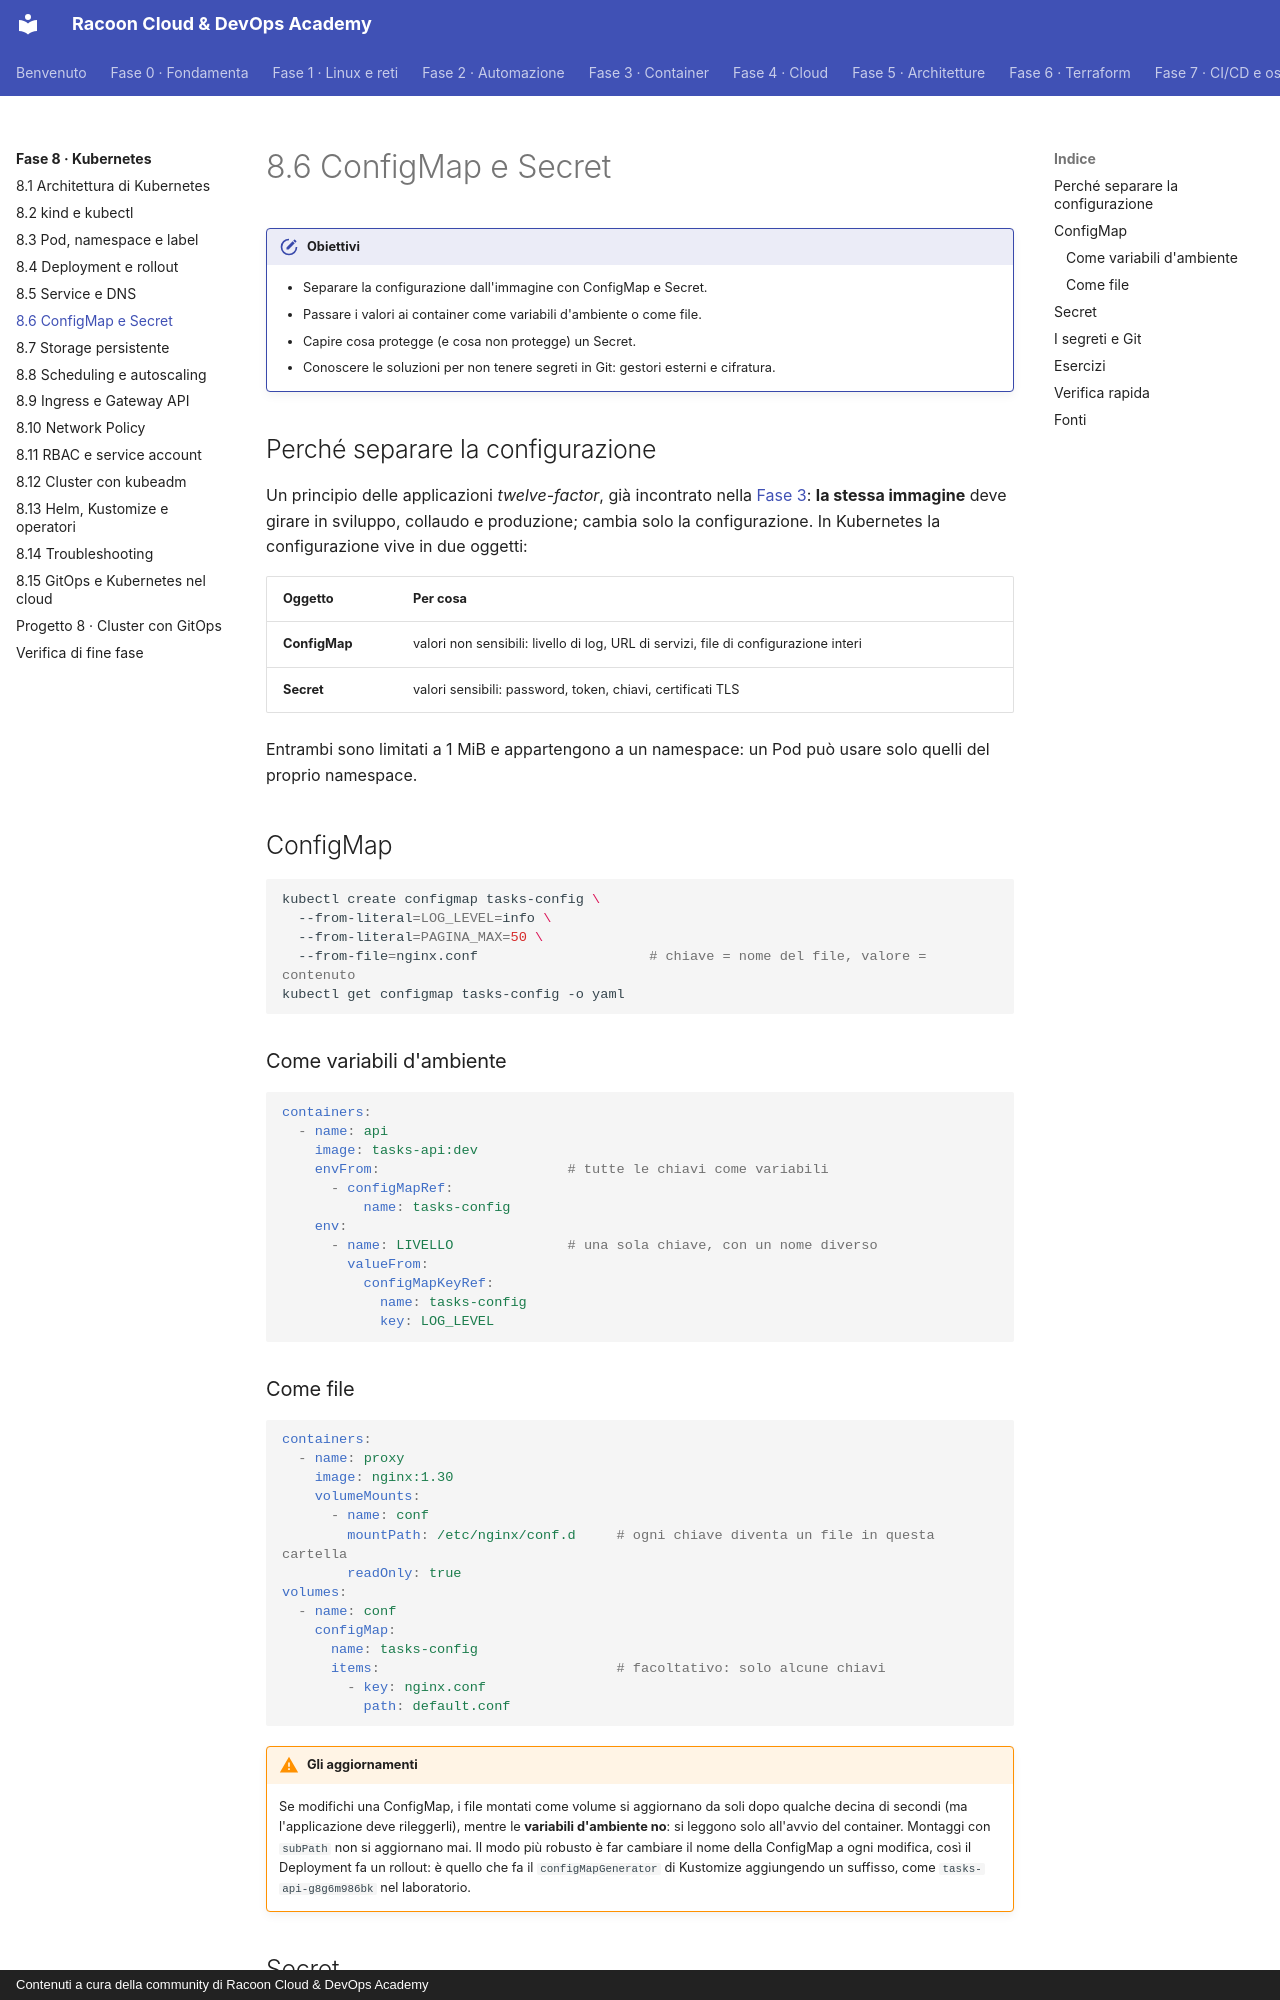

repository: imredracoon/racoon-cloud-devops-academy · page: fase-8/06-config/index.html · generator: mkdocs · copyright: Contenuti a cura della community di Racoon Cloud & DevOps Academy

# 8.6 ConfigMap e Secret

!!! obiettivi "Obiettivi"
    - Separare la configurazione dall'immagine con ConfigMap e Secret.
    - Passare i valori ai container come variabili d'ambiente o come file.
    - Capire cosa protegge (e cosa non protegge) un Secret.
    - Conoscere le soluzioni per non tenere segreti in Git: gestori esterni e cifratura.

## Perché separare la configurazione

Un principio delle applicazioni *twelve-factor*, già incontrato nella [Fase 3](../fase-3/index.md): **la stessa immagine** deve girare in
sviluppo, collaudo e produzione; cambia solo la configurazione. In Kubernetes la configurazione vive in due oggetti:

| Oggetto | Per cosa |
|---|---|
| **ConfigMap** | valori non sensibili: livello di log, URL di servizi, file di configurazione interi |
| **Secret** | valori sensibili: password, token, chiavi, certificati TLS |

Entrambi sono limitati a 1 MiB e appartengono a un namespace: un Pod può usare solo quelli del proprio namespace.

## ConfigMap

```bash
kubectl create configmap tasks-config \
  --from-literal=LOG_LEVEL=info \
  --from-literal=PAGINA_MAX=50 \
  --from-file=nginx.conf                     # chiave = nome del file, valore = contenuto
kubectl get configmap tasks-config -o yaml
```

### Come variabili d'ambiente

```yaml
containers:
  - name: api
    image: tasks-api:dev
    envFrom:                       # tutte le chiavi come variabili
      - configMapRef:
          name: tasks-config
    env:
      - name: LIVELLO              # una sola chiave, con un nome diverso
        valueFrom:
          configMapKeyRef:
            name: tasks-config
            key: LOG_LEVEL
```

### Come file

```yaml
containers:
  - name: proxy
    image: nginx:1.30
    volumeMounts:
      - name: conf
        mountPath: /etc/nginx/conf.d     # ogni chiave diventa un file in questa cartella
        readOnly: true
volumes:
  - name: conf
    configMap:
      name: tasks-config
      items:                             # facoltativo: solo alcune chiavi
        - key: nginx.conf
          path: default.conf
```

!!! warning "Gli aggiornamenti"
    Se modifichi una ConfigMap, i file montati come volume si aggiornano da soli dopo qualche decina di secondi (ma
    l'applicazione deve rileggerli), mentre le **variabili d'ambiente no**: si leggono solo all'avvio del container.
    Montaggi con `subPath` non si aggiornano mai. Il modo più robusto è far cambiare il nome della ConfigMap a ogni
    modifica, così il Deployment fa un rollout: è quello che fa il `configMapGenerator` di Kustomize aggiungendo un
    suffisso, come `tasks-api-g8g6m986bk` nel laboratorio.
